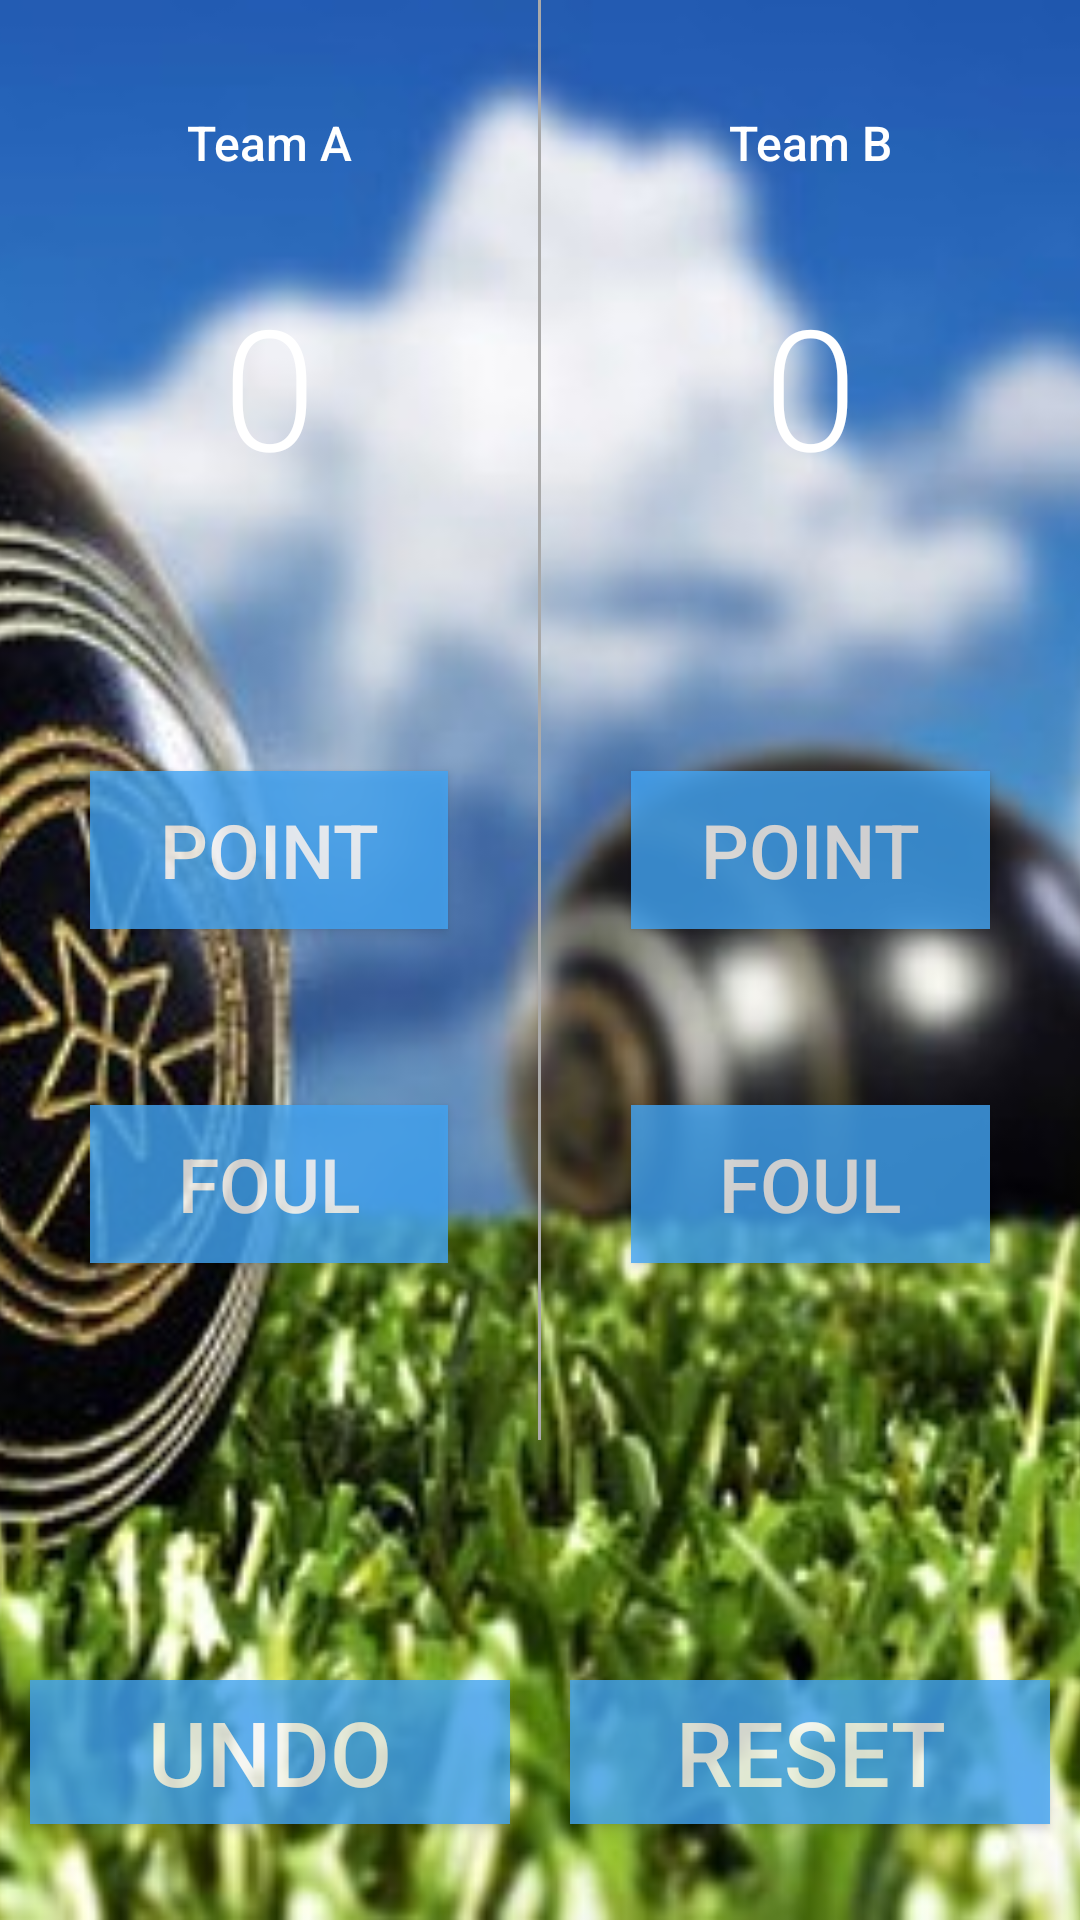

Reconstruct the res/layout file that produces this screen, plus the resources it refers to.
<!-- AndroidManifest.xml: application theme AppTheme -->
<!-- res/layout/activity_bowls.xml -->
<?xml version="1.0" encoding="utf-8"?>
<RelativeLayout xmlns:android="http://schemas.android.com/apk/res/android"
    xmlns:tools="http://schemas.android.com/tools"
    android:layout_width="match_parent"
    android:layout_height="match_parent">

    <ImageView
        android:layout_width="match_parent"
        android:layout_height="match_parent"
        android:scaleType="centerCrop"
        android:src="@drawable/bowls_background_image" />

    <LinearLayout
        android:id="@+id/activity_main"
        android:layout_width="match_parent"
        android:layout_height="match_parent"
        android:orientation="vertical">

        <LinearLayout
            android:layout_width="match_parent"
            android:layout_height="0dp"
            android:layout_weight="6"
            android:orientation="horizontal">

            <LinearLayout
                android:layout_width="0dp"
                android:layout_height="match_parent"
                android:layout_weight="1"
                android:orientation="vertical"
                tools:context="com.example.boss.courtcounter.MainActivity">

                <TextView
                    android:id="@+id/teamANameBowls"
                    android:layout_width="match_parent"
                    android:layout_height="0dp"
                    android:layout_weight="0.5"
                    android:fontFamily="sans-serif-medium"
                    android:gravity="center_horizontal|bottom"
                    android:text="Team A"
                    android:textColor="#FFFFFF"
                    android:textSize="16sp" />

                <TextView
                    android:id="@+id/team_a_score"
                    android:layout_width="match_parent"
                    android:layout_height="0dp"
                    android:layout_weight="1.2"
                    android:fontFamily="sans-serif-light"
                    android:gravity="center"
                    android:text="0"
                    android:textColor="#FFFFFF"
                    android:textSize="56sp" />

                <View
                    android:layout_width="match_parent"
                    android:layout_height="0dp"
                    android:layout_weight="0.5" />

                <Button
                    android:id="@+id/button2"
                    android:layout_width="match_parent"
                    android:layout_height="0dp"
                    android:layout_gravity="center"
                    android:alpha="0.8"
                    android:layout_marginLeft="30dp"
                    android:layout_marginRight="30dp"
                    android:layout_weight="0.45"
                    android:background="#42A5F5"
                    android:onClick="addOneForTeamA"
                    android:text="POINT"
                    android:textColor="#ffffff"
                    android:textSize="25dp" />

                <View
                    android:layout_width="match_parent"
                    android:layout_height="0dp"
                    android:layout_weight="0.5" />

                <Button
                    android:layout_width="match_parent"
                    android:layout_height="0dp"
                    android:layout_gravity="center"
                    android:layout_marginLeft="30dp"
                    android:layout_marginRight="30dp"
                    android:alpha="0.8"
                    android:layout_weight="0.45"
                    android:background="#42A5F5"
                    android:onClick="addOneForTeamB"
                    android:text="FOUL"
                    android:textColor="#ffffff"
                    android:textSize="25dp" />

                <View
                    android:layout_width="match_parent"
                    android:layout_height="0dp"
                    android:layout_weight="0.5" />
            </LinearLayout>

            <View
                android:layout_width="1dp"
                android:layout_height="match_parent"
                android:background="@android:color/darker_gray">

            </View>

            <LinearLayout
                android:layout_width="0dp"
                android:layout_height="match_parent"
                android:layout_weight="1"
                android:orientation="vertical"
                tools:context="com.example.boss.courtcounter.MainActivity">

                <TextView
                    android:id="@+id/teamBNameBowls"
                    android:layout_width="match_parent"
                    android:layout_height="0dp"
                    android:layout_weight="0.5"
                    android:fontFamily="sans-serif-medium"
                    android:gravity="center_horizontal|bottom"
                    android:text="Team B"
                    android:textColor="#FFFFFF"
                    android:textSize="16sp" />

                <TextView
                    android:id="@+id/team_b_score"
                    android:layout_width="match_parent"
                    android:layout_height="0dp"
                    android:layout_weight="1.2"
                    android:fontFamily="sans-serif-light"
                    android:gravity="center"
                    android:text="0"
                    android:textColor="#FFFFFF"
                    android:textSize="56sp" />

                <View
                    android:layout_width="match_parent"
                    android:layout_height="0dp"
                    android:layout_weight="0.5" />

                <Button
                    android:layout_width="match_parent"
                    android:layout_height="0dp"
                    android:layout_gravity="center"
                    android:layout_marginLeft="30dp"
                    android:layout_marginRight="30dp"
                    android:alpha="0.8"
                    android:layout_weight="0.45"
                    android:background="#42A5F5"
                    android:onClick="addOneForTeamB"
                    android:text="POINT"
                    android:textColor="#ffffff"
                    android:textSize="25dp" />

                <View
                    android:layout_width="match_parent"
                    android:layout_height="0dp"
                    android:layout_weight="0.5" />

                <Button
                    android:layout_width="match_parent"
                    android:layout_height="0dp"
                    android:layout_gravity="center"
                    android:layout_marginLeft="30dp"
                    android:alpha="0.8"
                    android:layout_marginRight="30dp"
                    android:layout_weight="0.45"
                    android:background="#42A5F5"
                    android:onClick="addOneForTeamA"
                    android:text="FOUL"
                    android:textColor="#ffffff"
                    android:textSize="25dp" />

                <View
                    android:layout_width="match_parent"
                    android:layout_height="0dp"
                    android:layout_weight="0.5" />
            </LinearLayout>
        </LinearLayout>

        <TextView
            android:id="@+id/who_won"
            android:layout_width="match_parent"
            android:layout_height="0dp"
            android:layout_weight="1"
            android:gravity="center"
            android:textColor="#ffffff"
            android:textSize="30dp" />

        <LinearLayout
            android:layout_width="match_parent"
            android:layout_height="0dp"
            android:layout_weight="1"
            android:orientation="horizontal">

            <Button
                android:id="@+id/undoButton"
                android:layout_width="0dp"
                android:layout_height="wrap_content"
                android:layout_marginBottom="10dp"
                android:layout_marginLeft="10dp"
                android:layout_marginRight="10dp"
                android:layout_weight="1"
                android:background="#42A5F5"
                android:alpha="0.8"
                android:onClick="undoScore"
                android:text="UNDO"
                android:textColor="#ffffff"
                android:textSize="30dp" />

            <Button
                android:id="@+id/resetButton"
                android:layout_width="0dp"
                android:layout_height="wrap_content"
                android:layout_marginLeft="10dp"
                android:alpha="0.8"
                android:layout_marginRight="10dp"
                android:layout_weight="1"
                android:background="#42A5F5"
                android:onClick="resetScores"
                android:text="RESET"
                android:textColor="#ffffff"
                android:textSize="30dp" />
        </LinearLayout>

    </LinearLayout>

</RelativeLayout>
<!-- resources referenced by this layout -->
<resources>
  <!-- drawable bowls_background_image: jpg bitmap (drawable, 57921 bytes) -->
  <style name="AppTheme" parent="Theme.AppCompat.Light.DarkActionBar">
          
          <item name="colorPrimary">#2196F3</item>
          <item name="colorPrimaryDark">#1976D2</item>
          <item name="colorAccent">#448AFF</item>
      </style>
</resources>
